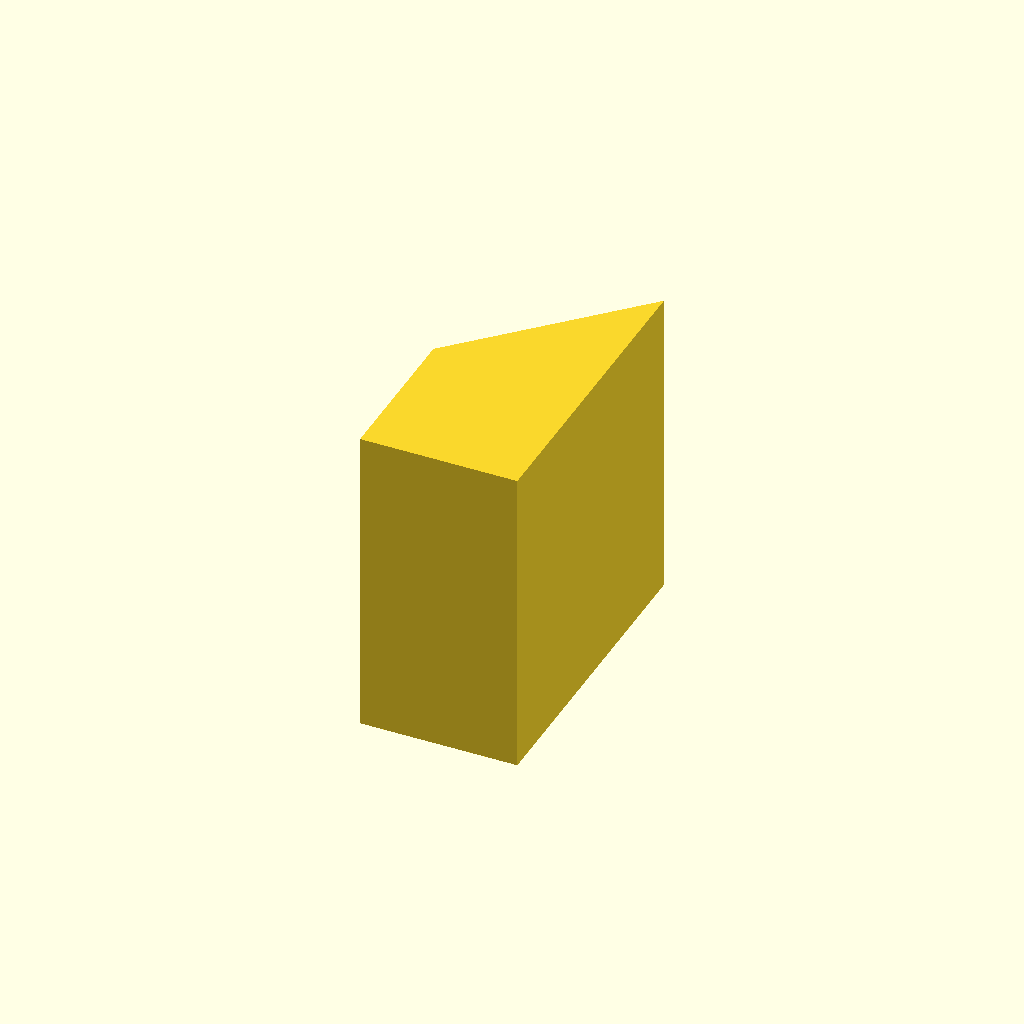
Cell 1: the model at its default parameters.
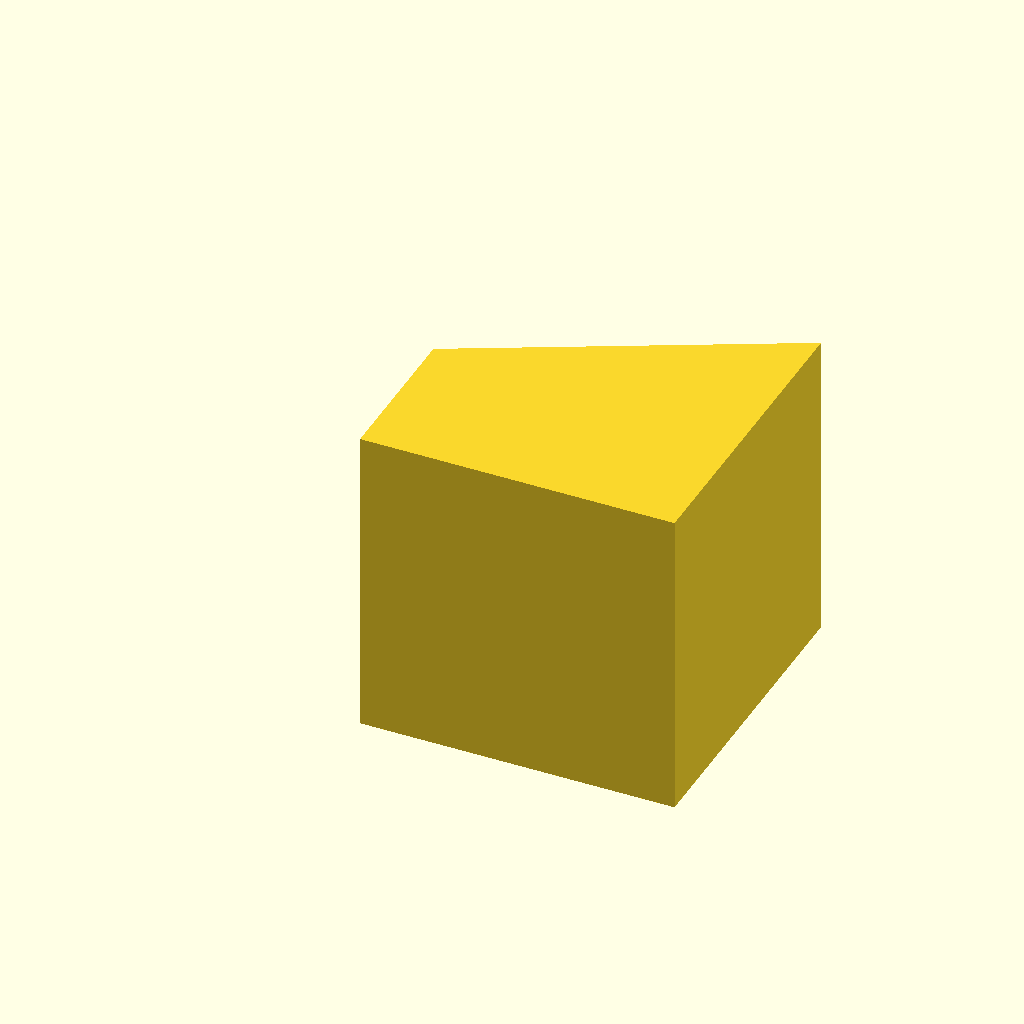
Cell 2: the same model with width = 40.
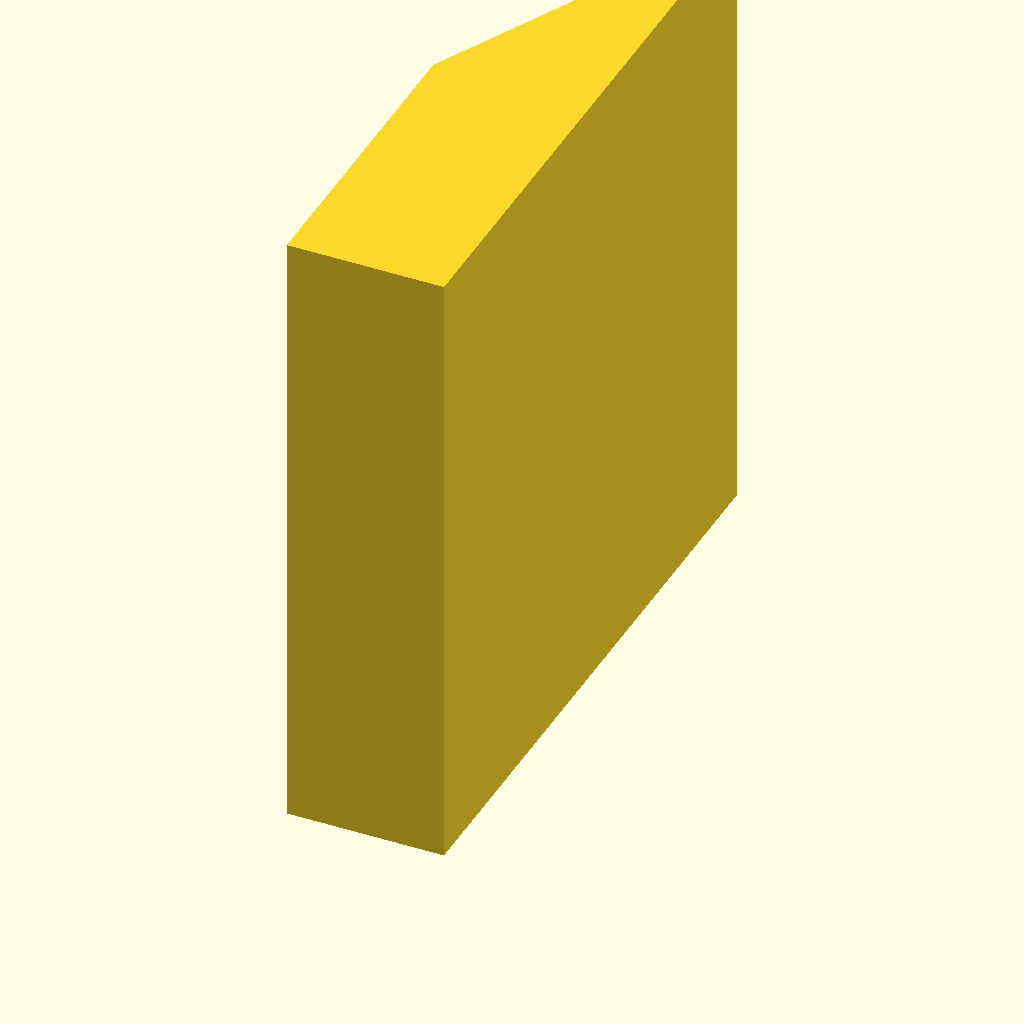
Cell 3: height = 40 (everything else at default).
One fixed orthographic camera (rotation 55°, 0°, 25°; colour scheme Cornfield) for every cell.
OpenSCAD source file train/evaluation/ThomasTheMaker_k-1b_20251029_030656/mobius_strip.scad:
// Parameters
thickness = 1;
width = 20;
height = 20;
num_segments = 48;

module mobius_strip(width, height, thickness) {
  linear_extrude(height = height, convexity = 10)
  polygon(points = [
      [0, 0],
      [width / 2, height / 2],
      [width / 2, -height / 2],
      [0, -height / 2]
  ]);
}

mobius_strip(width, height, thickness);
Parameter table extracted from the source (name, type, default, range or options):
thickness: number, default 1
width: number, default 20
height: number, default 20
num_segments: number, default 48
